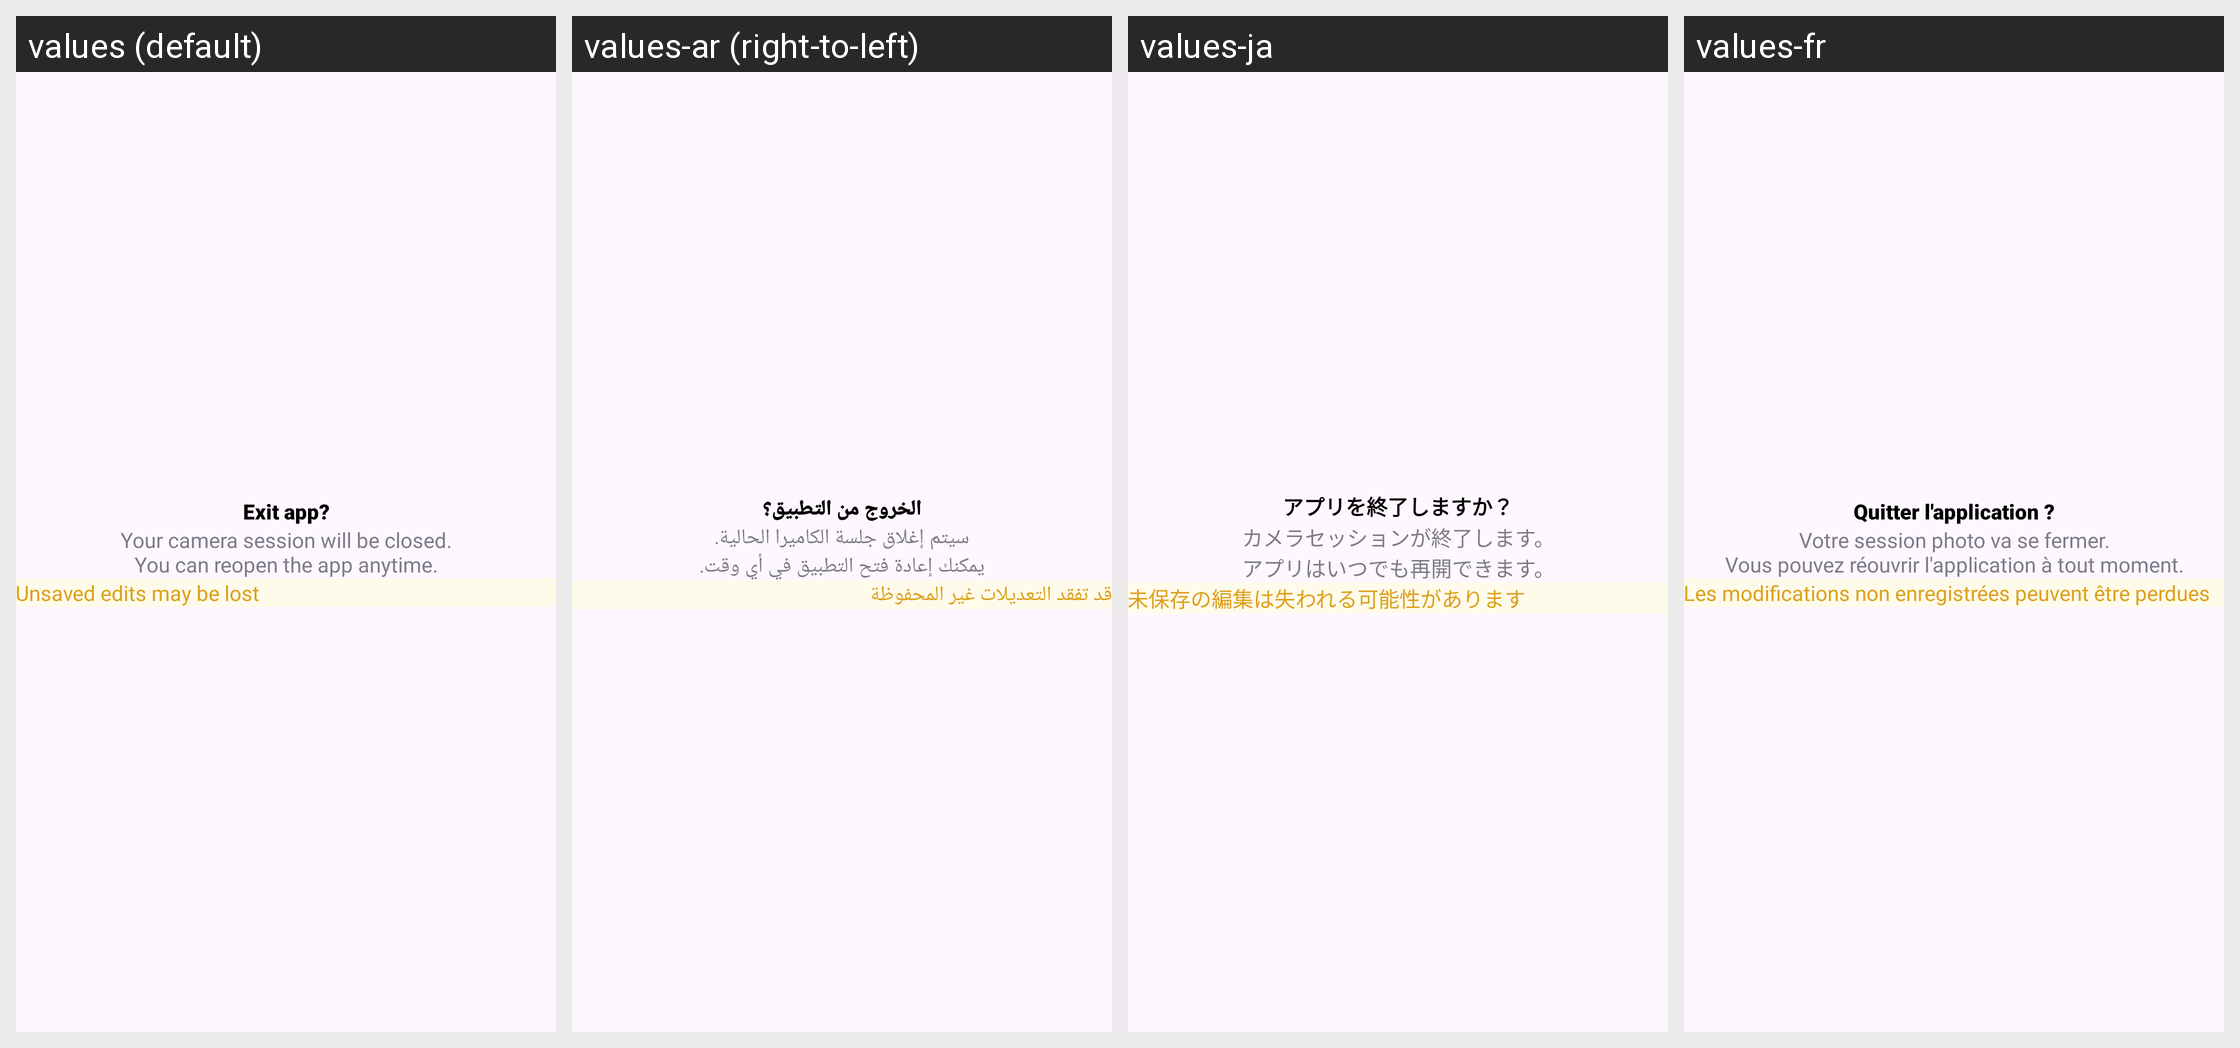

Here is an Android app screen in its default locale and in the app's own translations. Write out the translated-string differences for the strings that appear on this screen.
Android screen res/layout/dialog_exit_app.xml rendered under 4 locales, left to right: values (default), values-ar (right-to-left), values-ja, values-fr. Device: Nexus 5 (rendered at 1080×1920; each locale shown at half size, 540×960, under a caption strip naming it); theme Theme.HDCameraMax.
Other locales in the repository, not shown: values-de, values-es, values-in, values-it, values-ko.
Strings drawn on this screen, with the default value and each locale's value (text and hints the layout hard-codes, and strings that could not be matched under every locale, appear in the picture but are not listed):

exit_app
  values: Exit app?
  values-ar: الخروج من التطبيق؟
  values-ja: アプリを終了しますか？
  values-fr: Quitter l'application ?

your_camera_session_will_be_closed_nyou_can_reopen_the_app_anytime
  values: Your camera session will be closed.
      You can reopen the app anytime.
  values-ar: سيتم إغلاق جلسة الكاميرا الحالية.
      يمكنك إعادة فتح التطبيق في أي وقت.
  values-ja: カメラセッションが終了します。
      アプリはいつでも再開できます。
  values-fr: Votre session photo va se fermer.
      Vous pouvez réouvrir l'application à tout moment.

unsaved_edits_may_be_lost
  values: Unsaved edits may be lost
  values-ar: قد تفقد التعديلات غير المحفوظة
  values-ja: 未保存の編集は失われる可能性があります
  values-fr: Les modifications non enregistrées peuvent être perdues
